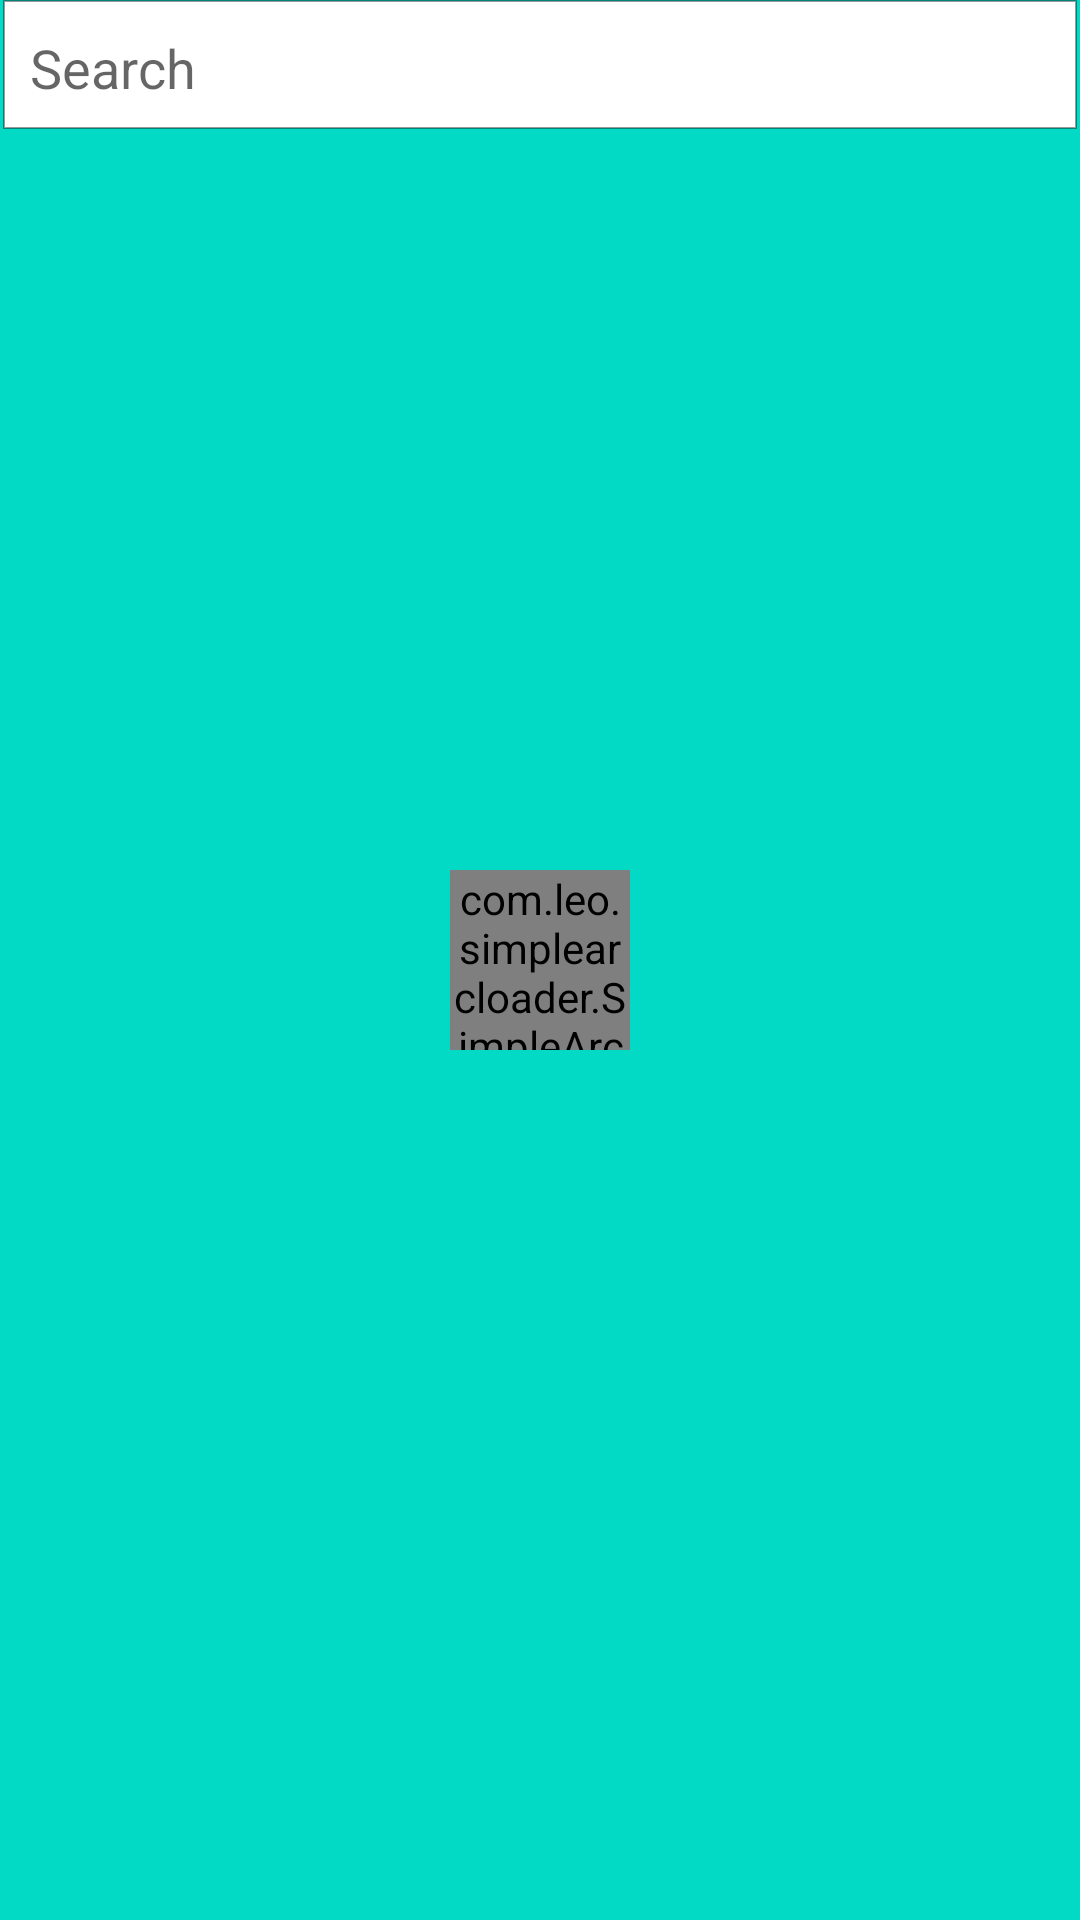

Produce the Android XML layout that renders to this screen, including the resource entries it uses.
<!-- AndroidManifest.xml: application theme AppTheme -->
<!-- res/layout/activity_affect__countries.xml -->
<?xml version="1.0" encoding="utf-8"?>
<RelativeLayout xmlns:android="http://schemas.android.com/apk/res/android"
    xmlns:app="http://schemas.android.com/apk/res-auto"
    xmlns:tools="http://schemas.android.com/tools"
    android:layout_width="match_parent"
    android:layout_height="match_parent"
    android:background="@color/colorAccentD"
    tools:context=".Affect_Countries">

    <EditText
        android:layout_width="match_parent"
        android:layout_height="45dp"
        android:id="@+id/edtSearch"
        android:maxLines="1"
        android:singleLine="true"
        android:paddingLeft="10dp"
        android:background="@drawable/edittext_shadow"
        android:hint="Search"
        android:drawablePadding="15dp"
        android:drawableLeft="@drawable/ic_search_black_24dp"
        />


    <ListView
        android:layout_width="match_parent"
        android:layout_height="fill_parent"
        android:id="@+id/listView"
        android:layout_below="@id/edtSearch"

        android:layout_margin="10dp"/>

    <com.leo.simplearcloader.SimpleArcLoader
        android:layout_width="60dp"
        android:layout_height="60dp"
        android:id="@+id/loader"
        app:arc_style="simple_arc"
        android:layout_centerInParent="true"
        android:visibility="visible"
        />



</RelativeLayout>
<!-- resources referenced by this layout -->
<resources>
  <color name="colorAccentD">#03DAC5</color>
  <!-- drawable edittext_shadow (drawable) -->
  <?xml version="1.0" encoding="utf-8"?>
  <layer-list xmlns:android="http://schemas.android.com/apk/res/android">
  
      <item
          android:right="1dp"
          android:left="1dp"
          android:bottom="2dp"
          >
          <shape
              android:shape="rectangle">
              <solid android:color="#FFFF"/>
              <stroke android:color="#66000000" android:width="0.5dp"/>
  
          </shape>
  
  
      </item>
  </layer-list>
  <style name="AppTheme" parent="Theme.AppCompat.Light.DarkActionBar">
          
          <item name="colorPrimary">#3893CF</item>
          <item name="colorPrimaryDark">#090909</item>
          <item name="colorAccent">@color/colorAccent</item>
      </style>
  <color name="colorAccent">#03DAC5</color>
</resources>
